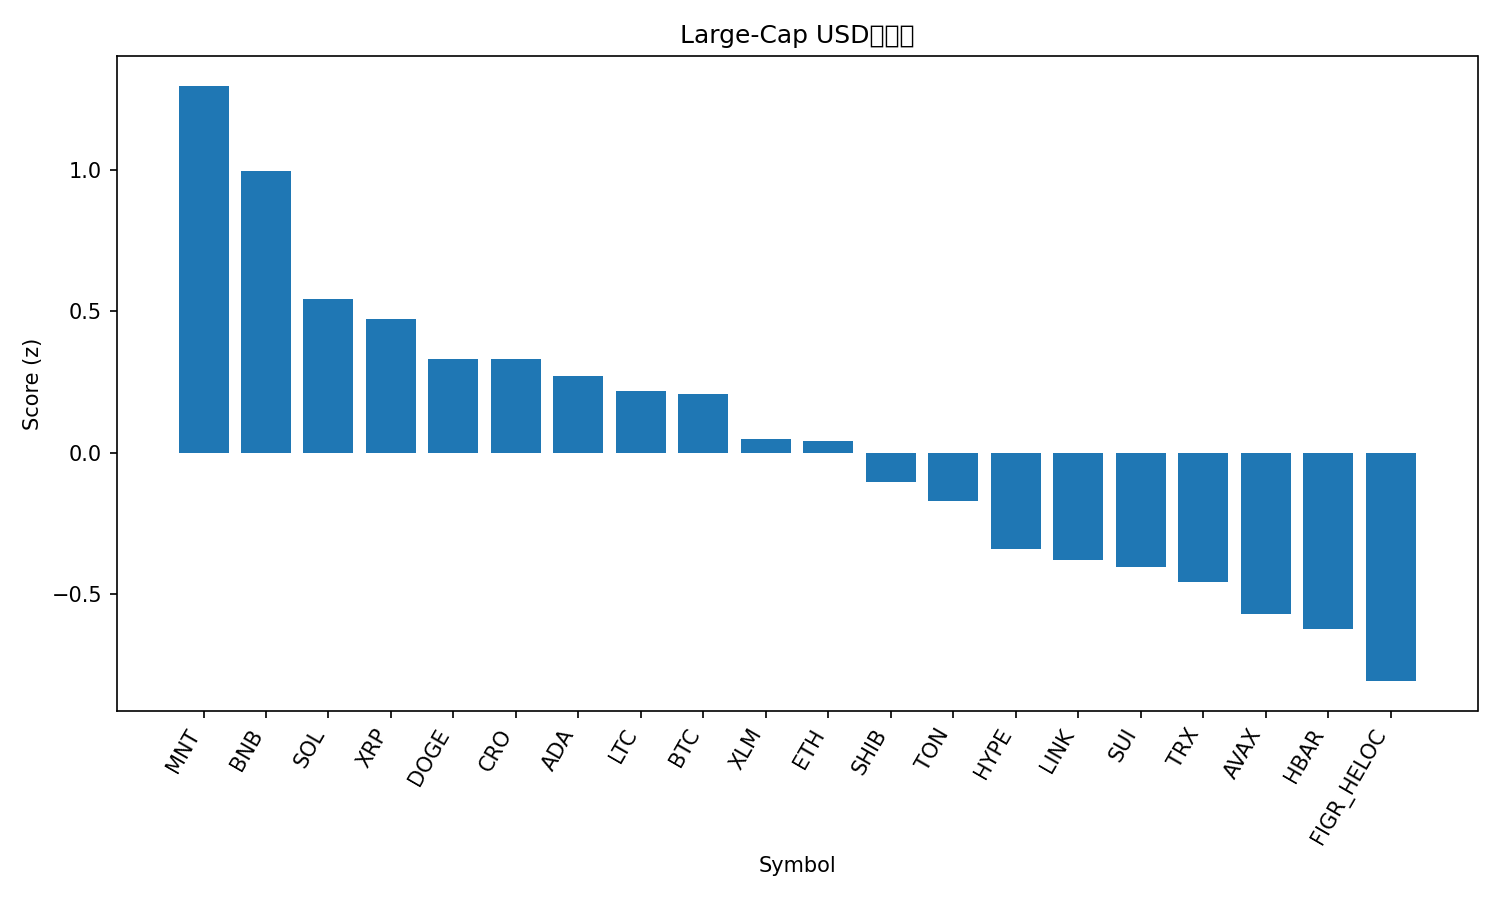

Values plotted in this chart, from the file beside it:
rank, name, symbol, price, pct_1h, pct_24h, pct_7d, pct_1h_vs_btc, pct_24h_vs_btc, pct_7d_vs_btc, market_cap_rank, market_cap, volume_usd, score
1, Mantle, MNT, 2.07, -0.1757, 5.185, 17.22, -0.3342, 4.487, 5.763, 34, 6725105803, 246050559, 1.296
2, BNB, BNB, 1157, 0.5024, 0.6924, 18.16, 0.344, -0.004718, 6.705, 5, 161015683291, 2458090777, 0.9967
3, Solana, SOL, 228.7, 0.4593, 0.4198, 10.93, 0.3009, -0.2774, -0.5219, 6, 124739664651, 6966193549, 0.544
4, XRP, XRP, 2.97, 0.5354, 0.5865, 5.053, 0.377, -0.1107, -6.402, 3, 177879883970, 4916641289, 0.4736
5, Dogecoin, DOGE, 0.2527, 0.2608, 1.028, 9.073, 0.1024, 0.3306, -2.382, 9, 38213733220, 3013318071, 0.3328
6, Cronos, CRO, 0.2078, 0.4192, 0.03871, 10.63, 0.2608, -0.6584, -0.8254, 32, 7240744344, 35286547, 0.3327
7, Cardano, ADA, 0.8376, 0.5771, -0.3364, 5.805, 0.4187, -1.034, -5.649, 11, 30579731528, 1445154078, 0.2703
8, Litecoin, LTC, 119, 0.3185, -0.09392, 12.79, 0.1601, -0.7911, 1.336, 26, 9084431799, 814371135, 0.2169
9, Bitcoin, BTC, 122935, 0.1584, 0.6971, 11.45, 0.0, 0.0, 0.0, 1, 2450421978190, 70144603396, 0.2088
10, Stellar, XLM, 0.3947, 0.16, 0.6969, 8.888, 0.001551, -0.0002387, -2.566, 21, 12620099636, 254762512, 0.04979
11, Ethereum, ETH, 4505, 0.1073, 0.4478, 11.53, -0.05112, -0.2493, 0.07295, 2, 543704331365, 39455084575, 0.04097
12, Shiba Inu, SHIB, 1.246e-05, 0.1373, 0.797, 5.298, -0.02114, 0.09982, -6.156, 31, 7339262846, 293811440, -0.1046
13, Toncoin, TON, 2.8, 0.3805, -0.4766, 4.079, 0.2221, -1.174, -7.376, 33, 7050395793, 143937250, -0.1696
14, Hyperliquid, HYPE, 47.88, 0.4501, -1.553, 5.556, 0.2916, -2.25, -5.899, 17, 12972347064, 539213098, -0.3409
15, Chainlink, LINK, 22.07, 0.1355, 0.093, 4.174, -0.02289, -0.6041, -7.28, 15, 14965116131, 852312240, -0.3804
16, Sui, SUI, 3.55, 0.04299, -0.3507, 10.63, -0.1154, -1.048, -0.8288, 18, 12876381338, 1294135898, -0.4048
17, TRON, TRX, 0.3414, 0.08115, 0.41, 2.035, -0.07726, -0.2871, -9.419, 10, 32316284370, 578221324, -0.4565
18, Avalanche, AVAX, 29.88, 0.2265, -0.8176, 3.115, 0.06813, -1.515, -8.339, 20, 12621660732, 758243427, -0.5698
19, Hedera, HBAR, 0.2159, 0.1546, -0.3963, 1.416, -0.00377, -1.093, -10.04, 25, 9158245439, 236828563, -0.6229
20, Figure Heloc, FIGR_HELOC, 1.0, 0.0, 0.0, 0.0, -0.1584, -0.6971, -11.45, 19, 12846283608, 54120, -0.8067
21, Bitcoin Cash, BCH, 595, -0.4703, 0.8015, 8.306, -0.6287, 0.1043, -3.148, 23, 11865780356, 272911510, -0.9686
